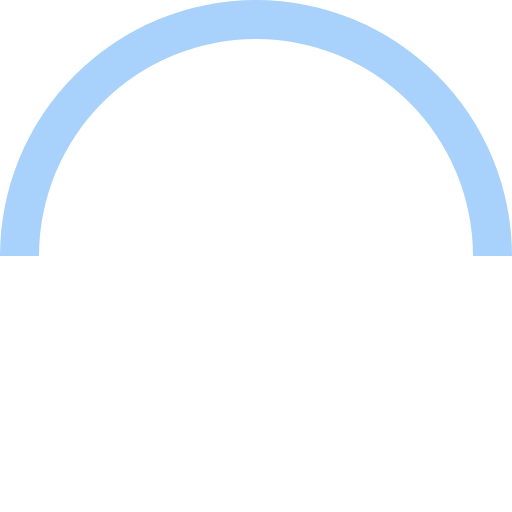
t = 0.00 s
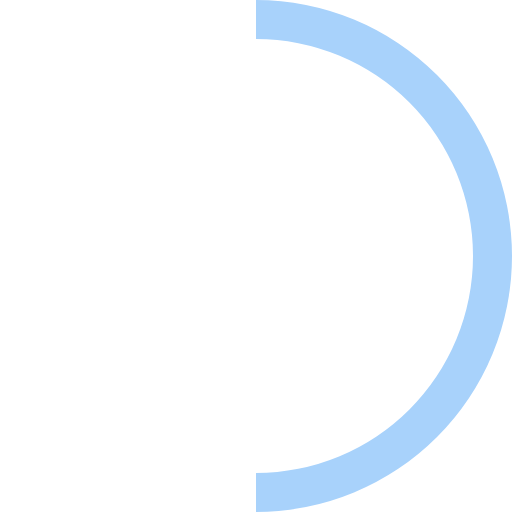
t = 0.30 s
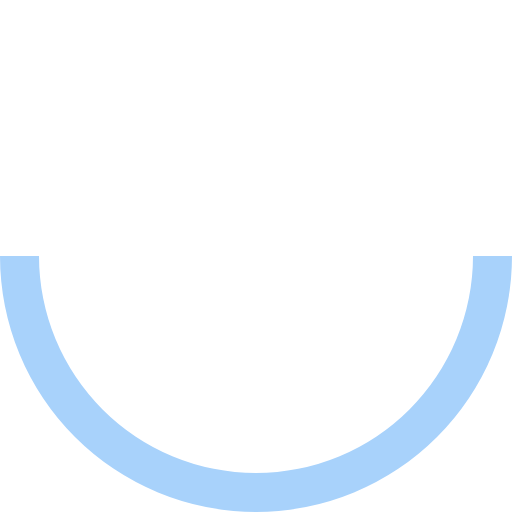
t = 0.60 s
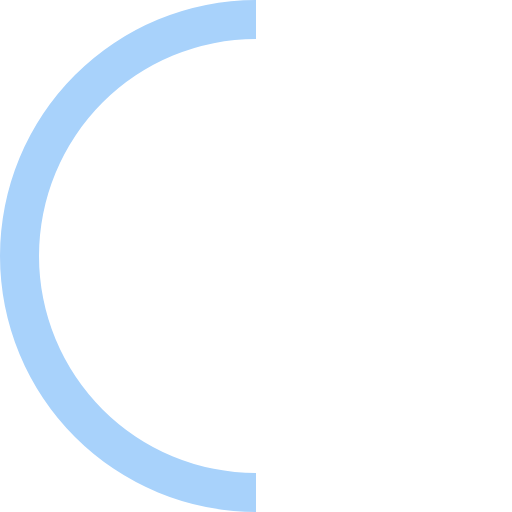
t = 0.90 s

The animated SVG that drew these frames (rendered in a browser with its animation timeline set to each time). Animation: 1 SMIL element (animateTransform=1); one cycle of 1.20 s, repeats indefinitely.

<?xml version="1.0" encoding="UTF-8" standalone="no"?><svg xmlns:svg="http://www.w3.org/2000/svg" xmlns="http://www.w3.org/2000/svg" xmlns:xlink="http://www.w3.org/1999/xlink" version="1.0" width="64px" height="64px" viewBox="0 0 128 128" xml:space="preserve"><g><path d="M64 9.75A54.25 54.25 0 0 0 9.75 64H0a64 64 0 0 1 128 0h-9.75A54.25 54.25 0 0 0 64 9.75z" fill="#a8d2fb"/><animateTransform attributeName="transform" type="rotate" from="0 64 64" to="360 64 64" dur="1200ms" repeatCount="indefinite"></animateTransform></g></svg>